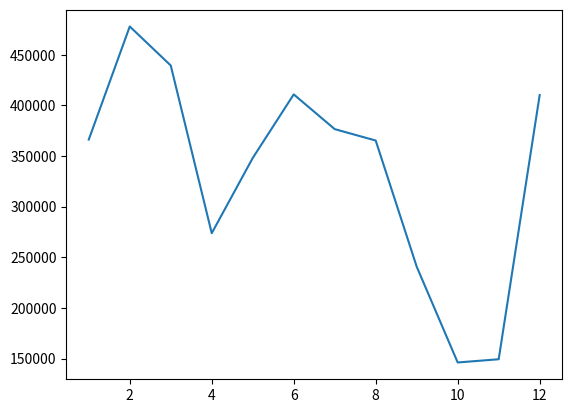

Here is the Python script that generated this plot:
from matplotlib import pyplot as plt
from random import randint

x = []
y = []
for X in range(1, 13):
    x.append(randint(100000, 500000))
    y.append(X)

plt.plot(y, x)
plt.show()
